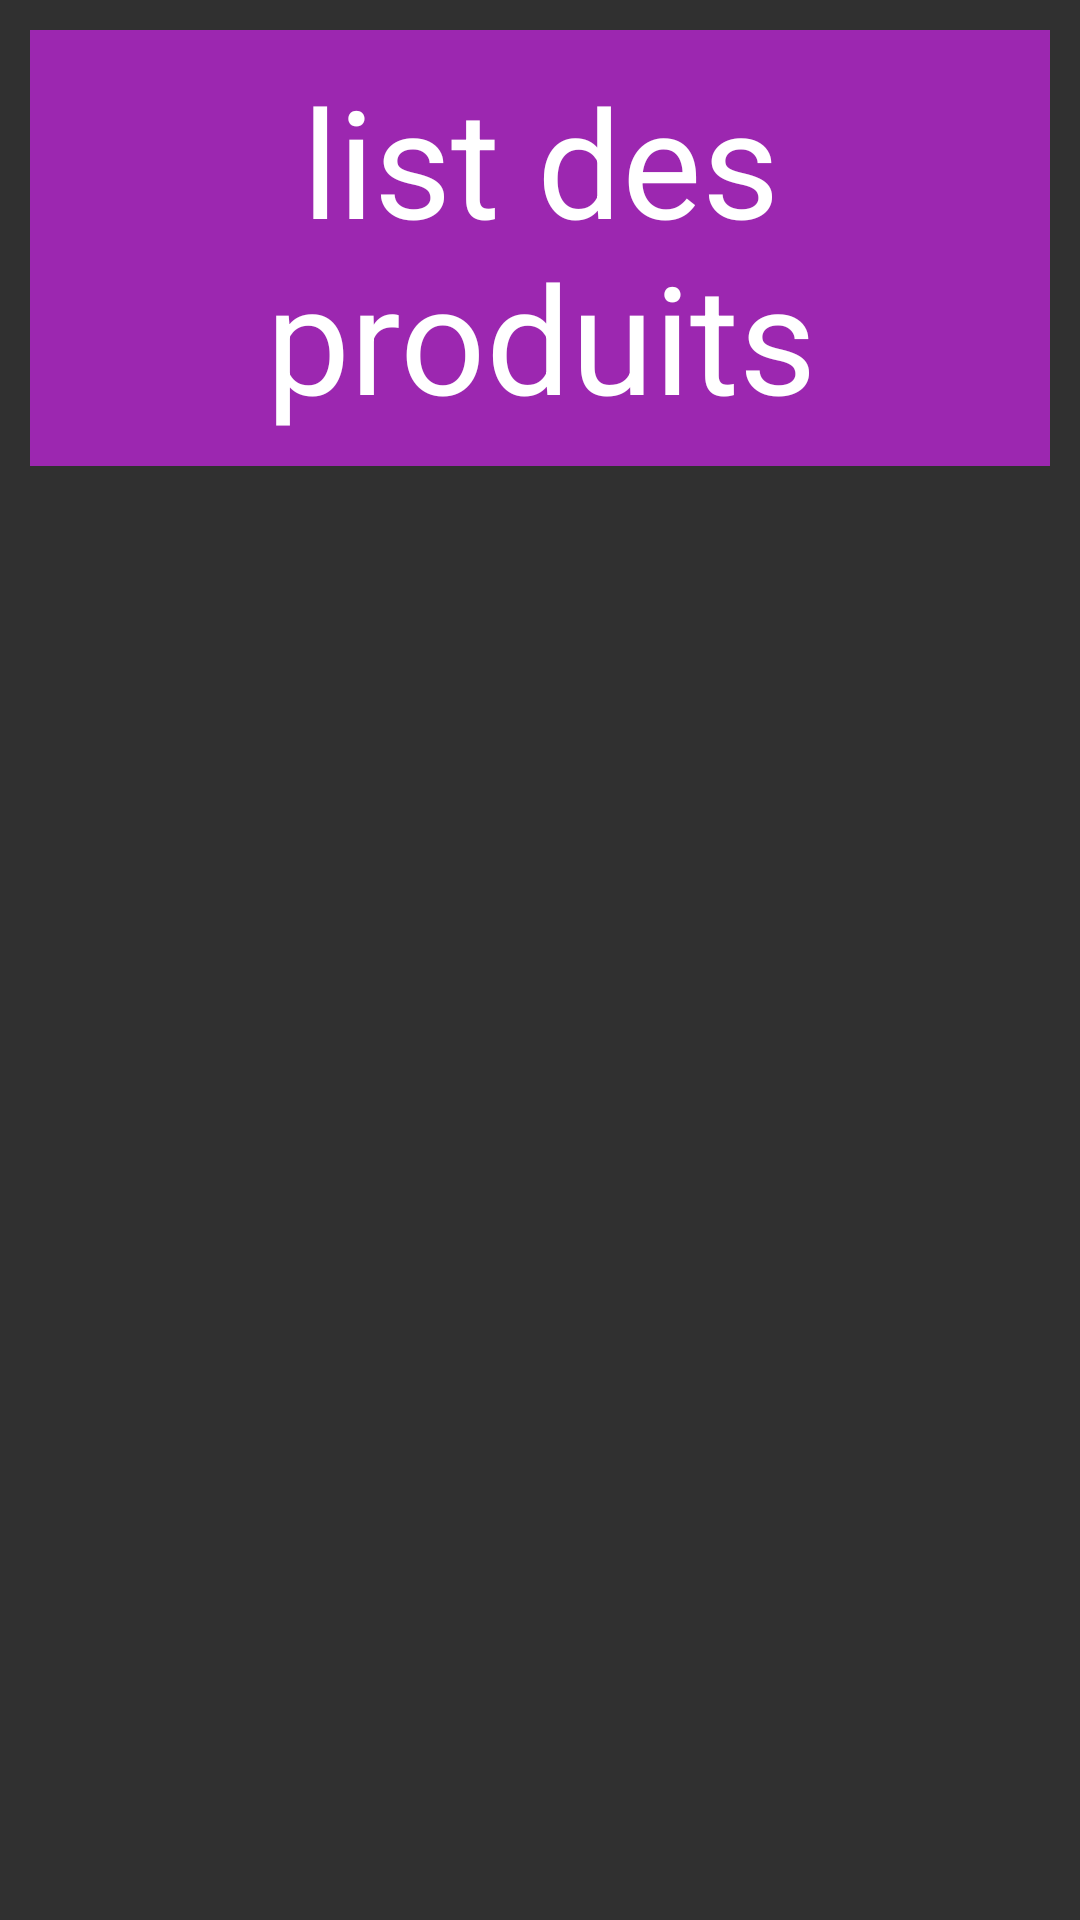

The Android layout XML behind this screen, and the referenced resources:
<!-- AndroidManifest.xml: application theme Theme.Sqlite -->
<!-- res/layout/activity_listdesproduits.xml -->
<?xml version="1.0" encoding="utf-8"?>
<LinearLayout xmlns:android="http://schemas.android.com/apk/res/android"
    xmlns:app="http://schemas.android.com/apk/res-auto"
    xmlns:tools="http://schemas.android.com/tools"
    android:layout_width="match_parent"
    android:layout_height="match_parent"
    android:orientation="vertical"
    tools:context=".listdesproduits">
    <TextView
        android:layout_width="match_parent"
        android:layout_height="wrap_content"
        style="@style/entet"
        android:text="list des produits"
        />

    <ListView
        android:layout_width="match_parent"
        android:layout_height="wrap_content"
        android:id="@+id/liste"
/>

</LinearLayout>
<!-- resources referenced by this layout -->
<resources>
  <style name="entet" parent="android:Widget.TextView">
          <item name="android:layout_width">match_parent</item>
          <item name="android:layout_height">wrap_content</item>
          <item name="android:padding">10dp</item>
          <item name="android:background">#9C27B0</item>
          <item name="android:gravity">center</item>
          <item name="android:layout_margin">10dp</item>
          <item name="android:textSize">50dp</item>
          <item name="android:textColor">#fff</item>
      </style>
  <style name="Theme.Sqlite" parent="Theme.MaterialComponents.NoActionBar.Bridge">
          
          <item name="colorPrimary">@color/purple_500</item>
          <item name="colorPrimaryVariant">@color/purple_700</item>
          <item name="colorOnPrimary">@color/white</item>
          
          <item name="colorSecondary">@color/teal_200</item>
          <item name="colorSecondaryVariant">@color/teal_700</item>
          <item name="colorOnSecondary">@color/black</item>
          
          <item name="android:statusBarColor" tools:targetApi="l">?attr/colorPrimaryVariant</item>
          
      </style>
  <!-- not gathered from this repository: default colours our renderer supplied (Android Studio template values) -->
  <color name="purple_500">#FF6200EE</color>
  <color name="purple_700">#FF3700B3</color>
  <color name="teal_200">#FF03DAC5</color>
  <color name="teal_700">#FF018786</color>
  <color name="black">#FF000000</color>
  <color name="white">#FFFFFFFF</color>
</resources>
